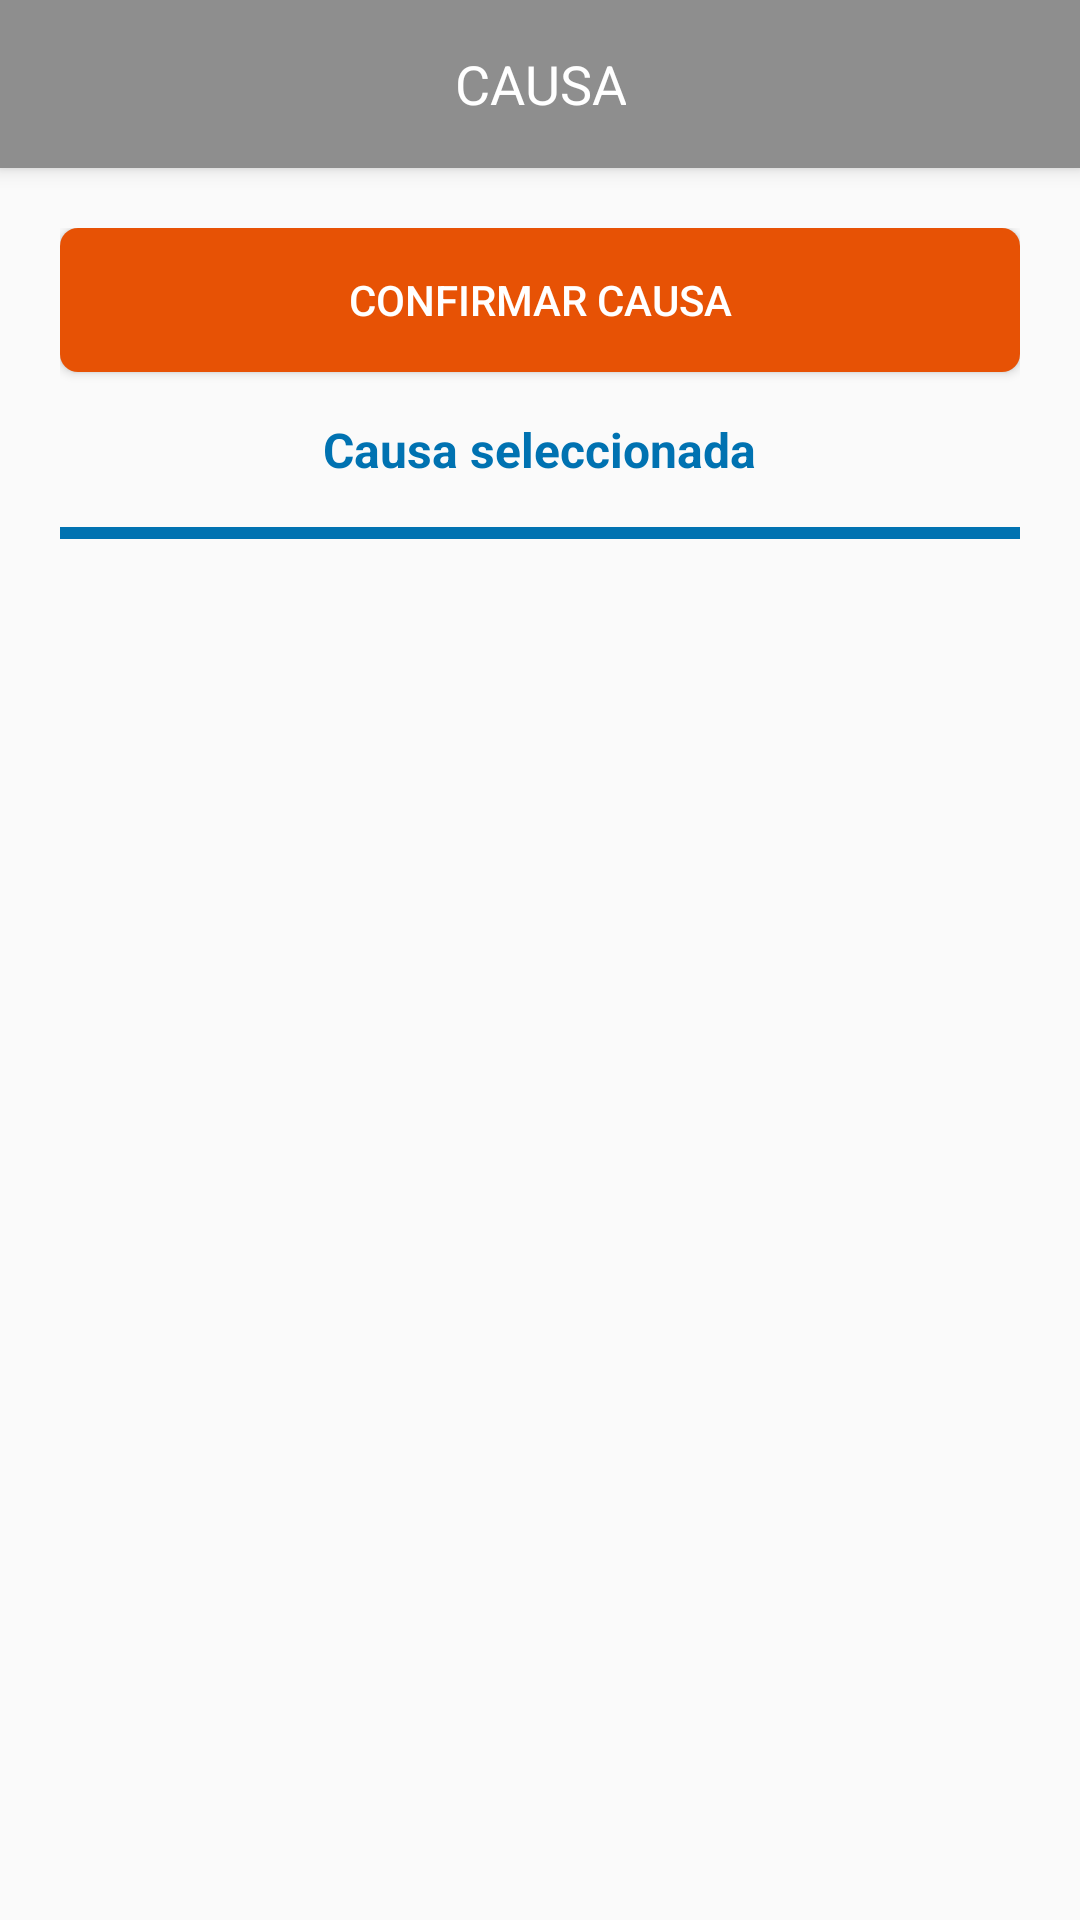

Reconstruct the res/layout file that produces this screen, plus the resources it refers to.
<!-- AndroidManifest.xml: application theme AppTheme -->
<!-- res/layout/activity_pod_interrupcion_causa.xml -->
<?xml version="1.0" encoding="utf-8"?>
<androidx.constraintlayout.widget.ConstraintLayout xmlns:android="http://schemas.android.com/apk/res/android"
xmlns:app="http://schemas.android.com/apk/res-auto"
xmlns:tools="http://schemas.android.com/tools"
android:layout_width="match_parent"
android:layout_height="match_parent"
tools:context=".PodInterrupcionCausaActivity">

    <LinearLayout
        android:layout_width="match_parent"
        android:layout_height="match_parent"
        android:orientation="vertical"
        android:scrollbars="vertical">

        <androidx.appcompat.widget.Toolbar
            android:layout_width="match_parent"
            android:layout_height="wrap_content"

            android:elevation="4dp"

            android:background="?attr/colorPrimary"
            android:minHeight="?attr/actionBarSize"
            android:theme="@style/ThemeOverlay.AppCompat.ActionBar"

            app:contentInsetStart="0dp"
            app:layout_constraintTop_toTopOf="parent"
            app:popupTheme="@style/ThemeOverlay.AppCompat.Light"

            tools:layout_editor_absoluteX="0dp">

            <LinearLayout
                android:layout_width="match_parent"
                android:layout_height="match_parent"
                android:gravity="center_vertical"
                android:orientation="horizontal">

                <LinearLayout
                    android:layout_width="0dp"
                    android:layout_height="wrap_content"
                    android:layout_weight="1"
                    android:gravity="start">

                    <Button
                        android:id="@+id/button_pod_interrupcion_causa_back"
                        android:layout_width="30dp"
                        android:layout_height="30dp"
                        android:layout_marginStart="10dp"
                        android:background="@drawable/ic_arrow_back_white_24dp"
                        android:backgroundTint="@color/colorWhite" />
                </LinearLayout>

                <LinearLayout
                    android:layout_width="wrap_content"
                    android:layout_height="wrap_content">

                    <TextView
                        android:layout_width="wrap_content"
                        android:layout_height="wrap_content"
                        android:text="@string/causa"
                        android:textAlignment="center"
                        android:textColor="@color/colorWhite"
                        android:textSize="18sp" />
                </LinearLayout>

                <LinearLayout
                    android:layout_width="0dp"
                    android:layout_height="wrap_content"
                    android:layout_weight="1">

                </LinearLayout>

            </LinearLayout>

        </androidx.appcompat.widget.Toolbar>

        <LinearLayout
            android:layout_width="match_parent"
            android:layout_height="match_parent"
            android:orientation="vertical"
            android:layout_marginTop="20dp"
            android:layout_marginBottom="20dp"
            android:layout_marginRight="20dp"
            android:layout_marginLeft="20dp">

            <LinearLayout
                android:layout_width="match_parent"
                android:layout_height="wrap_content"
                android:orientation="vertical"
                android:layout_gravity="center_horizontal">

                <Button
                    android:id="@+id/button_pod_causas_confirmar"
                    android:layout_width="match_parent"
                    android:layout_height="wrap_content"
                    android:layout_gravity="center_horizontal"
                    android:text="@string/confirmar_causa"
                    android:textColor="@color/colorWhite"
                    android:background = "@drawable/rounded_button_orange"/>

                <TextView
                    android:id="@+id/textview_pod_causa_seleccionada"
                    android:layout_width="wrap_content"
                    android:layout_height="wrap_content"
                    android:text="@string/causa_seleccionada"
                    android:layout_gravity="center_horizontal"
                    android:layout_marginTop="15sp"
                    android:layout_marginBottom="15sp"
                    android:textStyle="bold"
                    android:textSize="16sp"
                    android:textColor="@color/colorBlue"/>

            </LinearLayout>

            <LinearLayout
                android:id="@+id/linearlayout_pod_detalle_tarea"
                android:layout_width="match_parent"
                android:layout_height="wrap_content"

                android:orientation="vertical"
                android:layout_gravity="center_horizontal"
                android:background="@color/colorBlue">

                <LinearLayout
                    android:layout_width="match_parent"
                    android:layout_height="wrap_content"
                    android:orientation="vertical"
                    android:layout_gravity="center_horizontal"
                    android:layout_marginTop="2dp"
                    android:layout_marginBottom="2dp"
                    android:layout_marginRight="2dp"
                    android:layout_marginLeft="2dp"
                    android:background="@color/colorWhite">

                    <ListView
                        android:id="@+id/listview_pod_causas"
                        android:layout_width="match_parent"
                        android:layout_height="wrap_content">
                    </ListView>

                </LinearLayout>

            </LinearLayout>

        </LinearLayout>

    </LinearLayout>

</androidx.constraintlayout.widget.ConstraintLayout>
<!-- resources referenced by this layout -->
<resources>
  <color name="colorBlue">#0072B1</color>
  <color name="colorWhite">#FFFFFF</color>
  <!-- drawable rounded_button_orange (drawable) -->
  <?xml version="1.0" encoding="utf-8"?>
  <shape xmlns:android="http://schemas.android.com/apk/res/android"
      android:shape="rectangle">
      <solid android:color="@color/colorOrangeCODELCO" />
      <corners android:bottomRightRadius="6dp"
          android:bottomLeftRadius="6dp"
          android:topRightRadius="6dp"
          android:topLeftRadius="6dp"/>
  </shape>
  <string name="causa">CAUSA</string>
  <string name="causa_seleccionada">Causa seleccionada</string>
  <string name="confirmar_causa">CONFIRMAR CAUSA</string>
  <style name="AppTheme" parent="Theme.AppCompat.Light.NoActionBar">
          
          <item name="colorPrimary">@color/colorGray</item>
          <item name="colorPrimaryDark">@color/colorBlue</item>
          <item name="colorAccent">@color/colorOrangeEZPRO</item>
      </style>
  <color name="colorOrangeCODELCO">#E75205</color>
  <color name="colorGray">#8E8E8E</color>
  <color name="colorOrangeEZPRO">#F46A00</color>
</resources>
